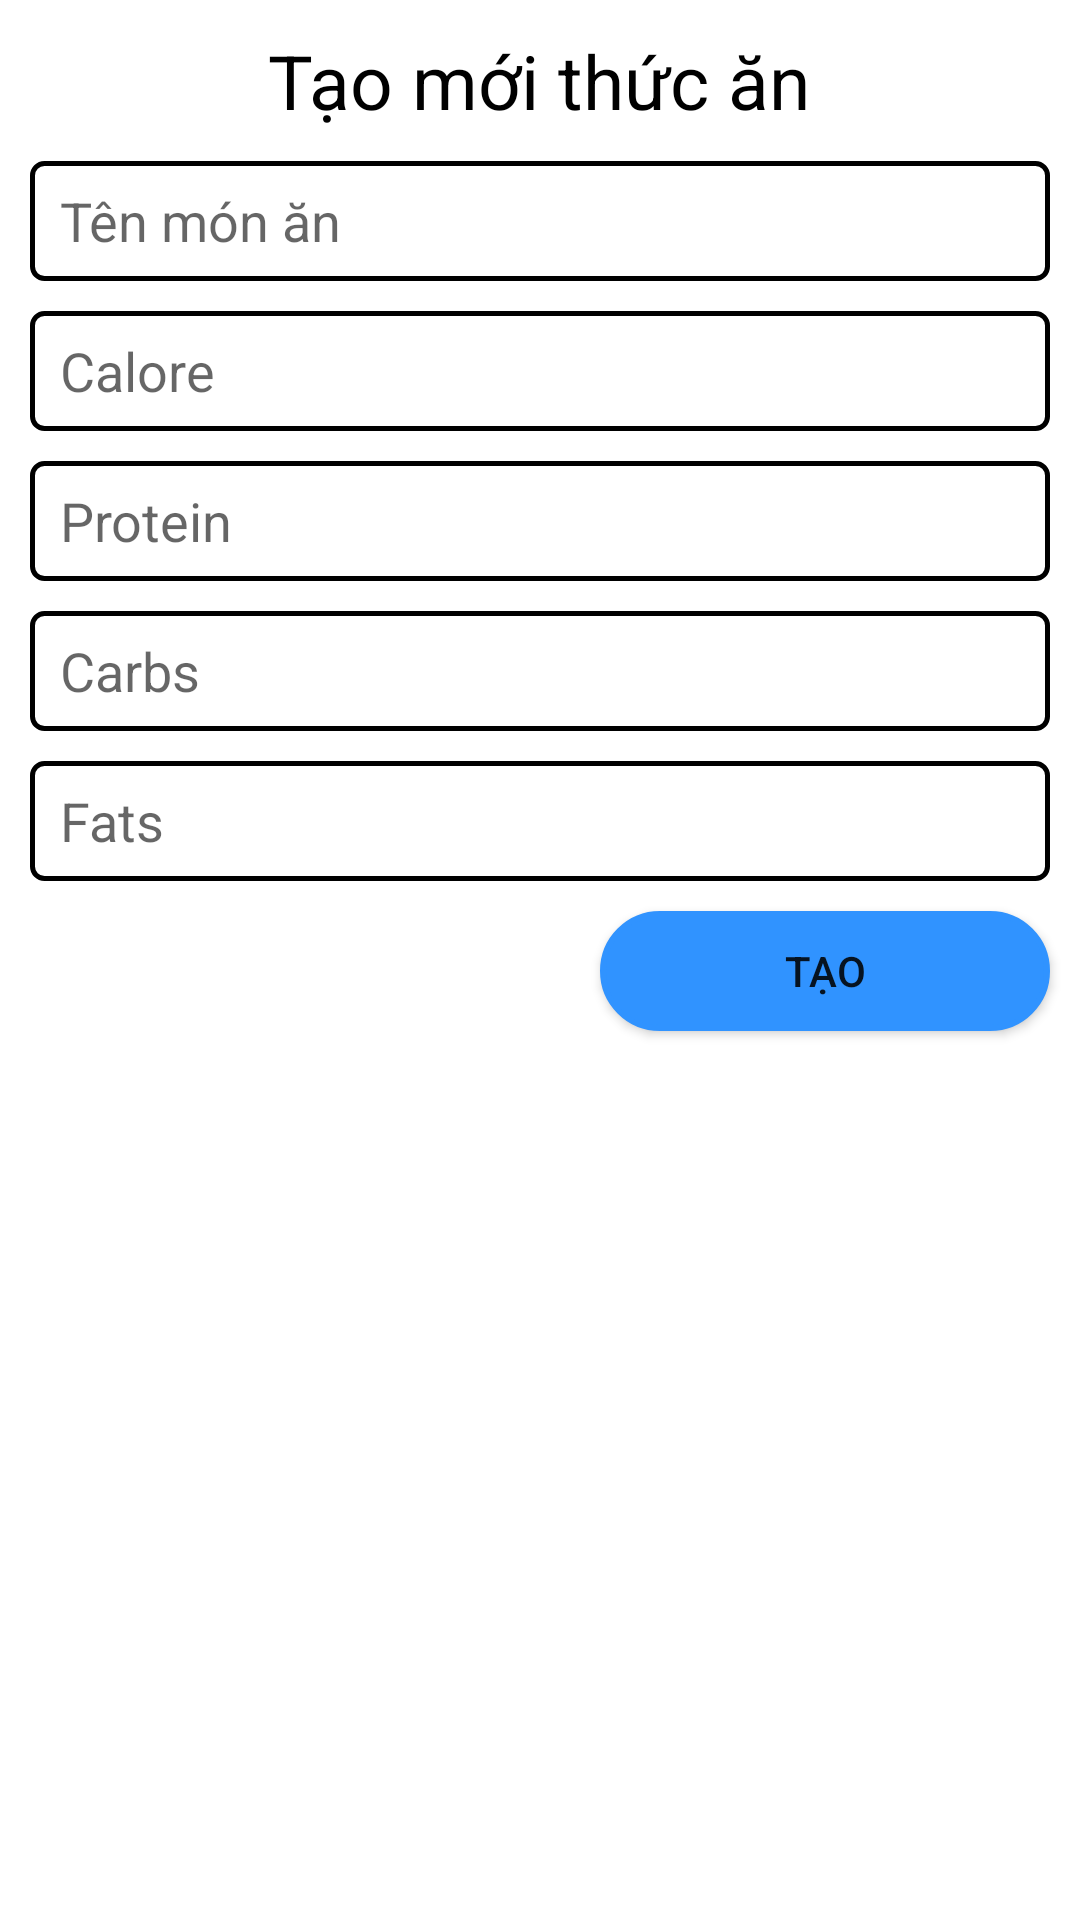

Reconstruct the res/layout file that produces this screen, plus the resources it refers to.
<!-- AndroidManifest.xml: application theme Theme.CalorieCheck -->
<!-- res/layout/dialogcustomfood.xml -->
<?xml version="1.0" encoding="utf-8"?>
<androidx.constraintlayout.widget.ConstraintLayout xmlns:android="http://schemas.android.com/apk/res/android"
    xmlns:app="http://schemas.android.com/apk/res-auto"
    xmlns:tools="http://schemas.android.com/tools"
    android:layout_width="match_parent"
    android:layout_height="match_parent"
    android:background="@color/white"
    android:layout_margin="16dp">

    <TextView
        android:id="@+id/textView65"
        android:layout_width="wrap_content"
        android:layout_height="wrap_content"
        android:layout_marginTop="10dp"
        android:text="Tạo mới thức ăn"
        android:textColor="@color/black"
        android:textSize="25dp"
        app:layout_constraintEnd_toEndOf="parent"
        app:layout_constraintHorizontal_bias="0.498"
        app:layout_constraintStart_toStartOf="parent"
        app:layout_constraintTop_toTopOf="parent" />

    <EditText
        android:id="@+id/Ednamedialogcustomfood"
        android:layout_width="match_parent"
        android:layout_height="40dp"
        android:layout_weight="8"
        android:background="@drawable/edit_text_bg"
        android:drawablePadding="10dp"
        android:hint="Tên món ăn"
        android:paddingStart="10dp"
        android:singleLine="true"
        android:textColor="#000000"
        app:layout_constraintEnd_toEndOf="parent"
        app:layout_constraintStart_toStartOf="parent"
        app:layout_constraintTop_toBottomOf="@+id/textView65"
        android:layout_margin="10dp"/>

    <EditText
        android:id="@+id/Edcaloriedialogcustomfood"
        android:layout_width="match_parent"
        android:layout_height="40dp"
        android:layout_margin="10dp"
        android:layout_marginTop="244dp"
        android:layout_weight="8"
        android:background="@drawable/edit_text_bg"
        android:drawablePadding="10dp"
        android:hint="Calore"
        android:paddingStart="10dp"
        android:singleLine="true"
        android:textColor="#000000"
        app:layout_constraintEnd_toEndOf="parent"
        app:layout_constraintHorizontal_bias="0.842"
        app:layout_constraintStart_toStartOf="parent"
        app:layout_constraintTop_toBottomOf="@+id/Ednamedialogcustomfood" />


    <EditText
        android:id="@+id/Edproteindialogcustomfood"
        android:layout_width="match_parent"
        android:layout_height="40dp"
        android:layout_margin="10dp"
        android:layout_marginTop="244dp"
        android:layout_weight="8"
        android:background="@drawable/edit_text_bg"
        android:drawablePadding="10dp"
        android:hint="Protein"
        android:paddingStart="10dp"
        android:singleLine="true"
        android:textColor="#000000"
        app:layout_constraintEnd_toEndOf="parent"
        app:layout_constraintHorizontal_bias="0.842"
        app:layout_constraintStart_toStartOf="parent"
        app:layout_constraintTop_toBottomOf="@+id/Edcaloriedialogcustomfood" />

    <EditText
        android:id="@+id/Edcarbdialogcustomfood"
        android:layout_width="match_parent"
        android:layout_height="40dp"
        android:layout_margin="10dp"
        android:layout_marginTop="244dp"
        android:layout_weight="8"
        android:background="@drawable/edit_text_bg"
        android:drawablePadding="10dp"
        android:hint="Carbs"
        android:paddingStart="10dp"
        android:singleLine="true"
        android:textColor="#000000"
        app:layout_constraintEnd_toEndOf="parent"
        app:layout_constraintHorizontal_bias="0.842"
        app:layout_constraintStart_toStartOf="parent"
        app:layout_constraintTop_toBottomOf="@+id/Edproteindialogcustomfood" />

    <EditText
        android:id="@+id/Edfatsdialogcustomfood"
        android:layout_width="match_parent"
        android:layout_height="40dp"
        android:layout_margin="10dp"
        android:layout_marginTop="244dp"
        android:layout_weight="8"
        android:background="@drawable/edit_text_bg"
        android:drawablePadding="10dp"
        android:hint="Fats"
        android:paddingStart="10dp"
        android:singleLine="true"
        android:textColor="#000000"
        app:layout_constraintEnd_toEndOf="parent"
        app:layout_constraintHorizontal_bias="0.842"
        app:layout_constraintStart_toStartOf="parent"
        app:layout_constraintTop_toBottomOf="@+id/Edcarbdialogcustomfood" />

    <Button
        android:layout_width="150dp"
        android:layout_height="40dp"
        app:layout_constraintEnd_toEndOf="parent"
        app:layout_constraintTop_toBottomOf="@+id/Edfatsdialogcustomfood"
        android:layout_margin="10dp"
        android:background="@drawable/btntieptheo"
        android:text="Tạo"
        app:backgroundTint="@color/blue"/>





</androidx.constraintlayout.widget.ConstraintLayout>
<!-- resources referenced by this layout -->
<resources>
  <color name="black">#FF000000</color>
  <color name="blue">#3093FF</color>
  <color name="white">#FFFFFFFF</color>
  <!-- drawable btntieptheo (drawable) -->
  <?xml version="1.0" encoding="utf-8"?>
  <shape xmlns:android="http://schemas.android.com/apk/res/android"
      android:shape="rectangle">
      <stroke  android:width="2dp"/>
      <corners android:radius="20dp"/>
      <solid android:color="#0080FF" />
  
      
  </shape>
  <!-- drawable edit_text_bg (drawable) -->
  <?xml version="1.0" encoding="utf-8"?>
  <shape xmlns:android="http://schemas.android.com/apk/res/android"
      android:shape="rectangle">
      <corners
          android:radius="4dp" />
      <stroke
          android:width="1.5dp"
           />
  
  </shape>
  <style name="Theme.CalorieCheck" parent="Theme.MaterialComponents.DayNight.NoActionBar">
          
          <item name="colorPrimary">@color/purple_500</item>
          <item name="colorPrimaryVariant">@color/purple_700</item>
          <item name="colorOnPrimary">@color/white</item>
          
          <item name="colorSecondary">@color/teal_200</item>
          <item name="colorSecondaryVariant">@color/teal_700</item>
          <item name="colorOnSecondary">@color/black</item>
          
          <item name="android:statusBarColor" tools:targetApi="l">?attr/colorPrimaryVariant</item>
          
      </style>
  <color name="purple_500">#FF6200EE</color>
  <color name="purple_700">#FF3700B3</color>
  <color name="teal_200">#FF03DAC5</color>
  <color name="teal_700">#FF018786</color>
</resources>
